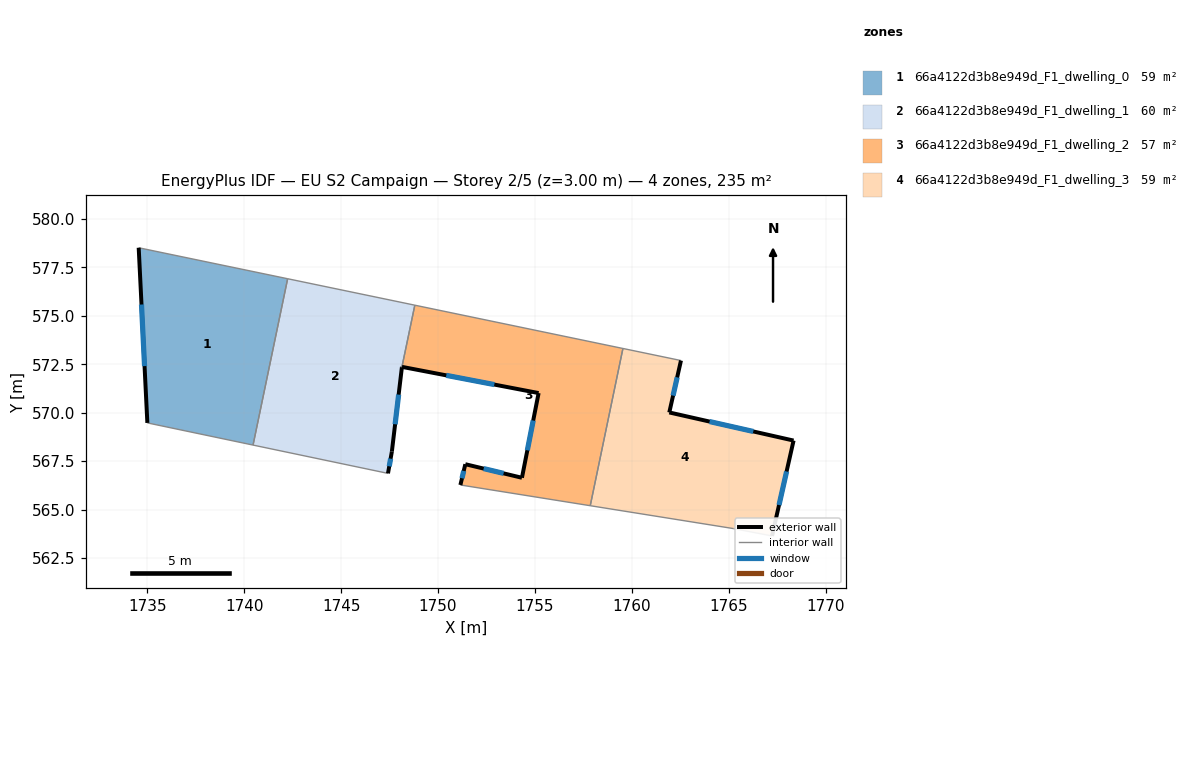
=== STOREY PLAN SPEC (per zone: floor XY polygon, exterior-wall plan segments, windows/doors) ===
zone 1: 66a4122d3b8e949d_F1_dwelling_0  (58.8 m²)
  floor: (1742.24, 576.91) (1740.46, 568.33) (1735.01, 569.47) (1734.56, 578.51)
  exterior wall: (1734.56, 578.51) – (1735.01, 569.47)  [9.0 m]
    window: (1734.71, 575.58) – (1734.86, 572.40)  [3.4 m²]
  interior walls: 3
zone 2: 66a4122d3b8e949d_F1_dwelling_1  (60.0 m²)
  floor: (1748.80, 575.55) (1748.14, 572.37) (1748.14, 572.34) (1747.62, 568.00) (1747.42, 566.87) (1740.46, 568.33) (1742.24, 576.91)
  exterior wall: (1748.14, 572.34) – (1748.14, 572.37)  [0.0 m]
  exterior wall: (1747.62, 568.00) – (1748.14, 572.34)  [4.4 m]
    window: (1747.79, 569.40) – (1747.97, 570.93)  [1.6 m²]
  exterior wall: (1747.42, 566.87) – (1747.62, 568.00)  [1.1 m]
    window: (1747.48, 567.24) – (1747.55, 567.63)  [0.4 m²]
  interior walls: 4
zone 3: 66a4122d3b8e949d_F1_dwelling_2  (57.5 m²)
  floor: (1759.54, 573.31) (1757.85, 565.20) (1751.15, 566.27) (1751.41, 567.34) (1754.33, 566.64) (1755.19, 571.01) (1748.14, 572.37) (1748.80, 575.55)
  exterior wall: (1755.19, 571.01) – (1754.33, 566.64)  [4.5 m]
    window: (1754.91, 569.60) – (1754.61, 568.06)  [1.7 m²]
  exterior wall: (1748.14, 572.37) – (1755.19, 571.01)  [7.2 m]
    window: (1750.43, 571.93) – (1752.90, 571.45)  [2.7 m²]
  exterior wall: (1751.41, 567.34) – (1751.15, 566.27)  [1.1 m]
    window: (1751.33, 567.00) – (1751.24, 566.62)  [0.4 m²]
  exterior wall: (1754.33, 566.64) – (1751.41, 567.34)  [3.0 m]
    window: (1753.38, 566.87) – (1752.35, 567.12)  [1.1 m²]
  interior walls: 4
zone 4: 66a4122d3b8e949d_F1_dwelling_3  (58.7 m²)
  floor: (1768.34, 568.56) (1767.23, 563.64) (1765.24, 564.02) (1757.85, 565.20) (1759.54, 573.31) (1762.53, 572.69) (1761.93, 570.01)
  exterior wall: (1761.93, 570.01) – (1762.53, 572.69)  [2.7 m]
    window: (1762.12, 570.88) – (1762.33, 571.82)  [1.0 m²]
  exterior wall: (1768.34, 568.56) – (1761.93, 570.01)  [6.6 m]
    window: (1766.26, 569.03) – (1764.01, 569.54)  [2.4 m²]
  exterior wall: (1767.23, 563.64) – (1768.34, 568.56)  [5.0 m]
    window: (1767.59, 565.24) – (1767.98, 566.97)  [1.9 m²]
  interior walls: 4

=== DERIVED (storey summary) ===
Building: EU S2 Campaign
Storey: 2 of 5  (floor level z = 3.00 m)
Storey gross floor area: 235.0 m²
Zones on this storey: 4
  - 66a4122d3b8e949d_F1_dwelling_0: floor 58.8 m²; exterior wall 9.0 m (27.1 m²); 1 window(s) 3.4 m²; WWR 12.4%
  - 66a4122d3b8e949d_F1_dwelling_1: floor 60.0 m²; exterior wall 5.5 m (16.6 m²); 2 window(s) 2.0 m²; WWR 12.3%
  - 66a4122d3b8e949d_F1_dwelling_2: floor 57.5 m²; exterior wall 15.7 m (47.2 m²); 4 window(s) 5.8 m²; WWR 12.4%
  - 66a4122d3b8e949d_F1_dwelling_3: floor 58.7 m²; exterior wall 14.4 m (43.1 m²); 3 window(s) 5.3 m²; WWR 12.4%
Zone adjacency (shared interzone walls):
  - 66a4122d3b8e949d_F1_dwelling_0 ↔ 66a4122d3b8e949d_F1_dwelling_1
  - 66a4122d3b8e949d_F1_dwelling_1 ↔ 66a4122d3b8e949d_F1_dwelling_2
  - 66a4122d3b8e949d_F1_dwelling_2 ↔ 66a4122d3b8e949d_F1_dwelling_3